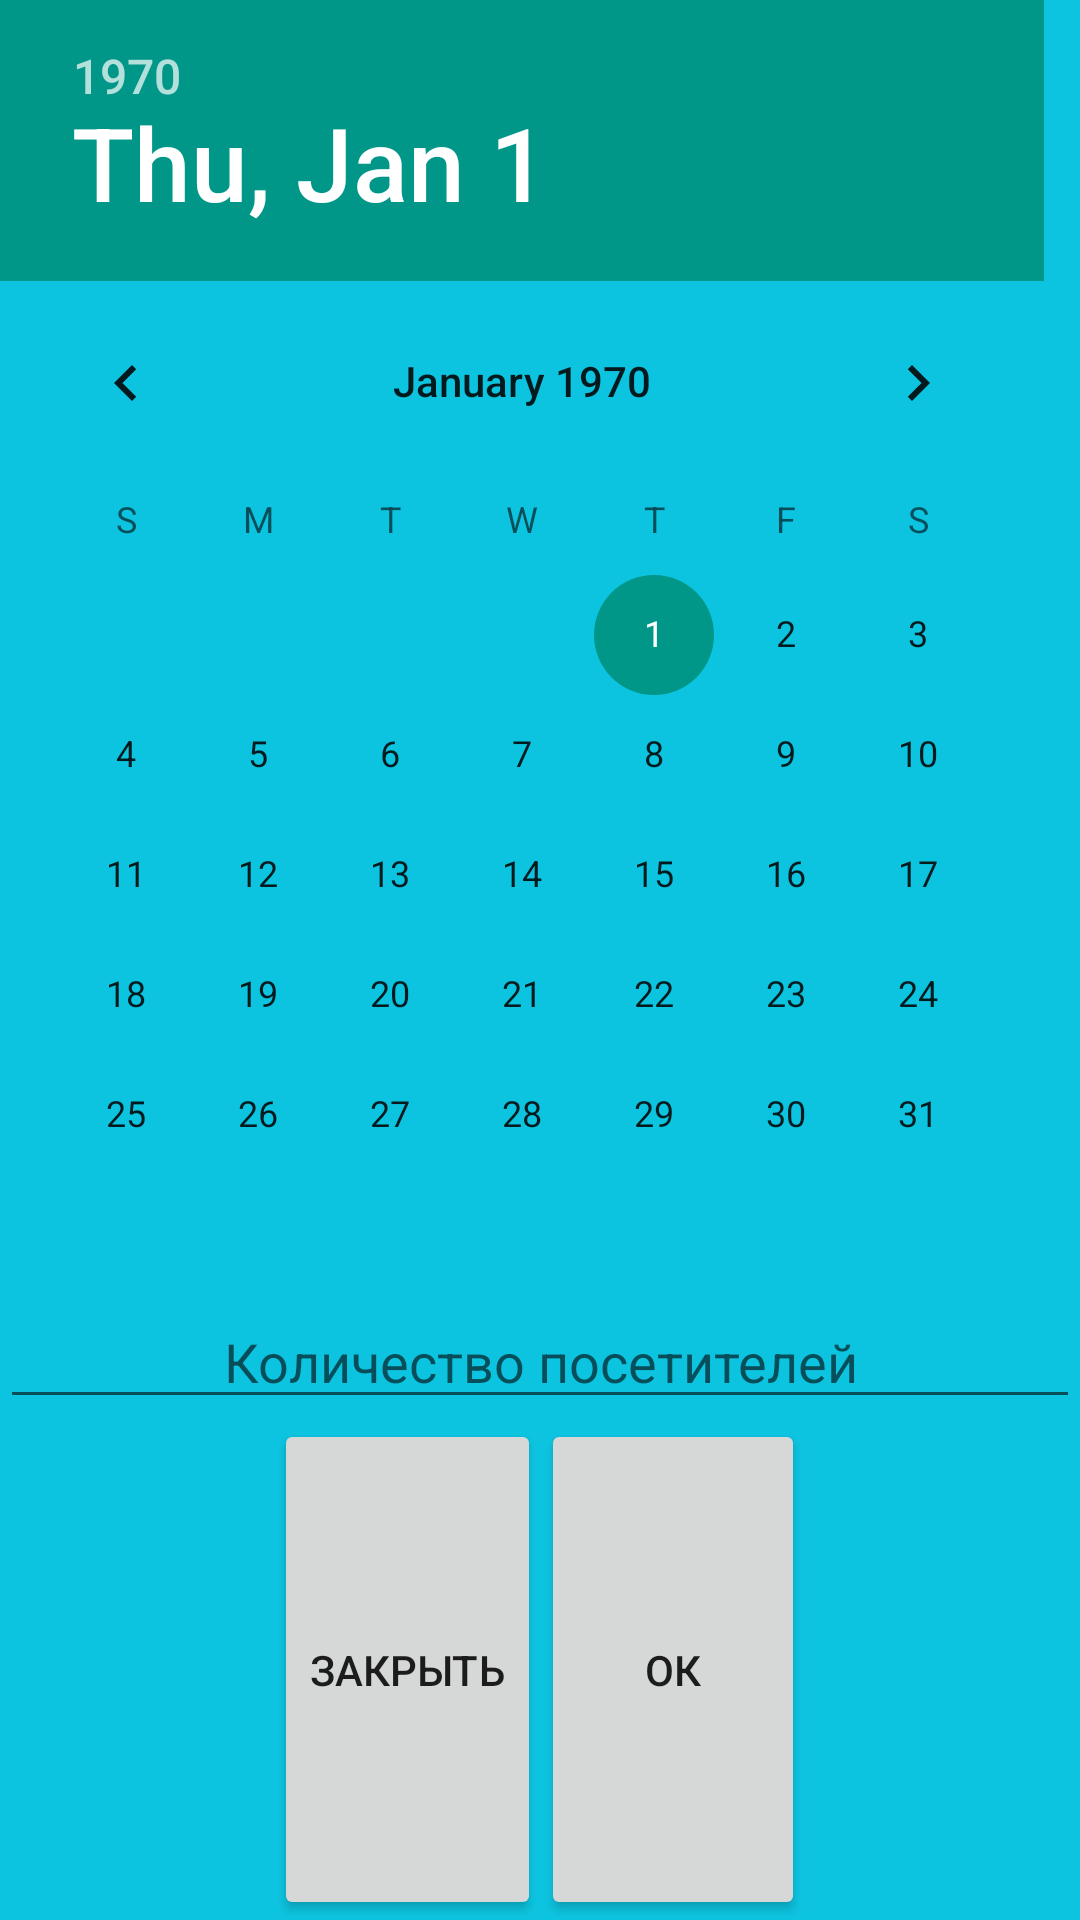

The Android layout XML behind this screen, and the referenced resources:
<!-- AndroidManifest.xml: application theme AppTheme -->
<!-- res/layout/date_new_dialog.xml -->
<?xml version="1.0" encoding="utf-8"?>
<LinearLayout
    xmlns:android="http://schemas.android.com/apk/res/android"
    android:layout_width="wrap_content"
    android:layout_height="wrap_content"
    android:layout_gravity="center"
    android:background="#0dc4e0"
    android:orientation="vertical">
    <DatePicker
        android:id="@+id/newDatePicker"
        android:layout_width="wrap_content"
        android:layout_height="wrap_content">
    </DatePicker>

    <EditText
        android:id="@+id/editNewDate"
        android:layout_width="match_parent"
        android:layout_height="wrap_content"
        android:hint="Количество посетителей"
        android:inputType="number"
        android:gravity="center_horizontal"/>

    <LinearLayout
        android:layout_width="match_parent"
        android:layout_height="match_parent"
        android:orientation="horizontal"
        android:gravity="center_horizontal">

        <Button
            android:id="@+id/closeNewDateBtn"
            android:layout_width="wrap_content"
            android:layout_height="match_parent"
            android:text="Закрыть" />
        <Button
            android:id="@+id/okNewDateBtn"
            android:layout_width="wrap_content"
            android:layout_height="match_parent"
            android:text="ОК"/>
    </LinearLayout>
</LinearLayout>
<!-- resources referenced by this layout -->
<resources>
  <style name="AppTheme" parent="Theme.AppCompat.Light.DarkActionBar">
          
          <item name="colorPrimary">@color/colorTurquoise</item>
          <item name="colorPrimaryDark">@color/colorTurquoise</item>
          <item name="colorAccent">@color/colorTurquoise</item>
      </style>
  <color name="colorTurquoise">#009688</color>
</resources>
